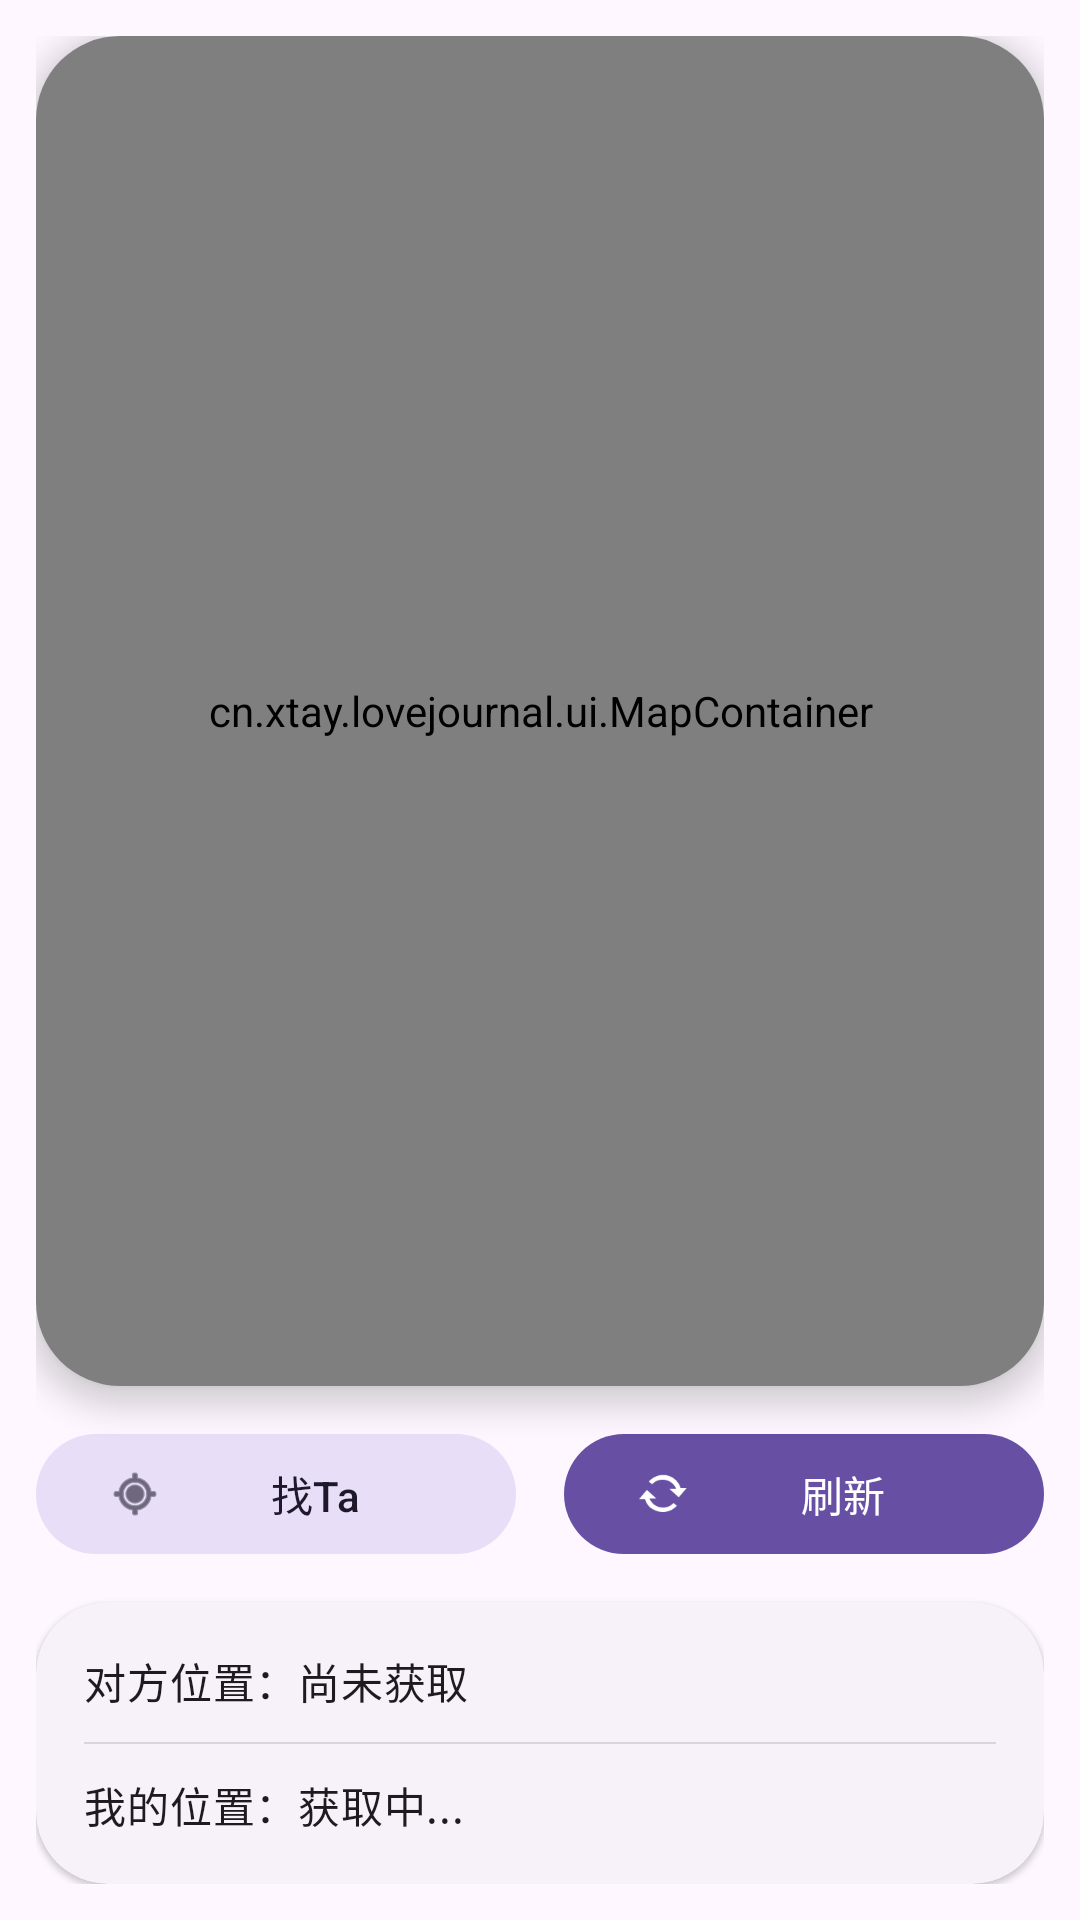

Here is an Android app screen rendered from its layout file. Give the layout XML and the strings, colors and styles it references.
<!-- AndroidManifest.xml: application theme Theme.情侣手记 -->
<!-- res/layout/fragment_map.xml -->
<?xml version="1.0" encoding="utf-8"?>
<androidx.constraintlayout.widget.ConstraintLayout xmlns:android="http://schemas.android.com/apk/res/android"
    xmlns:app="http://schemas.android.com/apk/res-auto"
    android:layout_width="match_parent"
    android:layout_height="match_parent"
    android:background="?attr/colorSurface"
    android:padding="12dp">

    <com.google.android.material.card.MaterialCardView
        android:id="@+id/map_card"
        style="@style/Widget.Material3.CardView.Elevated"
        android:layout_width="match_parent"
        android:layout_height="0dp"
        app:cardCornerRadius="28dp"
        app:cardElevation="6dp"
        app:layout_constraintBottom_toTopOf="@+id/button_bar"
        app:layout_constraintTop_toTopOf="parent"
        app:layout_constraintVertical_weight="1">

        <cn.xtay.lovejournal.ui.MapContainer
            android:layout_width="match_parent"
            android:layout_height="match_parent">
            <com.amap.api.maps.MapView
                android:id="@+id/map_view"
                android:layout_width="match_parent"
                android:layout_height="match_parent" />
        </cn.xtay.lovejournal.ui.MapContainer>
    </com.google.android.material.card.MaterialCardView>

    <LinearLayout
        android:id="@+id/button_bar"
        android:layout_width="match_parent"
        android:layout_height="wrap_content"
        android:gravity="center"
        android:orientation="horizontal"
        android:paddingVertical="12dp"
        app:layout_constraintBottom_toTopOf="@+id/info_card">

        <com.google.android.material.button.MaterialButton
            android:id="@+id/btn_locate_partner"
            style="@style/Widget.Material3.Button.TonalButton"
            android:layout_width="0dp"
            android:layout_height="wrap_content"
            android:layout_marginEnd="8dp"
            android:layout_weight="1"
            android:text="找Ta"
            app:icon="@android:drawable/ic_menu_mylocation" />

        <com.google.android.material.button.MaterialButton
            android:id="@+id/btn_refresh"
            style="@style/Widget.Material3.Button"
            android:layout_width="0dp"
            android:layout_height="wrap_content"
            android:layout_marginStart="8dp"
            android:layout_weight="1"
            android:text="刷新"
            app:icon="@android:drawable/stat_notify_sync" />
    </LinearLayout>

    <com.google.android.material.card.MaterialCardView
        android:id="@+id/info_card"
        style="@style/Widget.Material3.CardView.Elevated"
        android:layout_width="match_parent"
        android:layout_height="wrap_content"
        app:cardCornerRadius="24dp"
        app:layout_constraintBottom_toBottomOf="parent">

        <LinearLayout
            android:layout_width="match_parent"
            android:layout_height="wrap_content"
            android:orientation="vertical"
            android:padding="16dp">

            <TextView
                android:id="@+id/tv_partner_address"
                android:layout_width="match_parent"
                android:layout_height="wrap_content"
                android:lineSpacingExtra="4dp"
                android:text="对方位置：尚未获取"
                android:textAppearance="?attr/textAppearanceBodyMedium" />

            <View
                android:layout_width="match_parent"
                android:layout_height="0.6dp"
                android:layout_marginVertical="10dp"
                android:background="#1F000000" />

            <TextView
                android:id="@+id/tv_my_address"
                android:layout_width="match_parent"
                android:layout_height="wrap_content"
                android:lineSpacingExtra="4dp"
                android:text="我的位置：获取中..."
                android:textAppearance="?attr/textAppearanceBodyMedium" />

        </LinearLayout>
    </com.google.android.material.card.MaterialCardView>

</androidx.constraintlayout.widget.ConstraintLayout>
<!-- resources referenced by this layout -->
<resources>
  <style name="Theme.情侣手记" parent="Base.Theme.情侣手记" />
  <style name="Base.Theme.情侣手记" parent="Theme.Material3.DayNight.NoActionBar">
          
          
      </style>
</resources>
